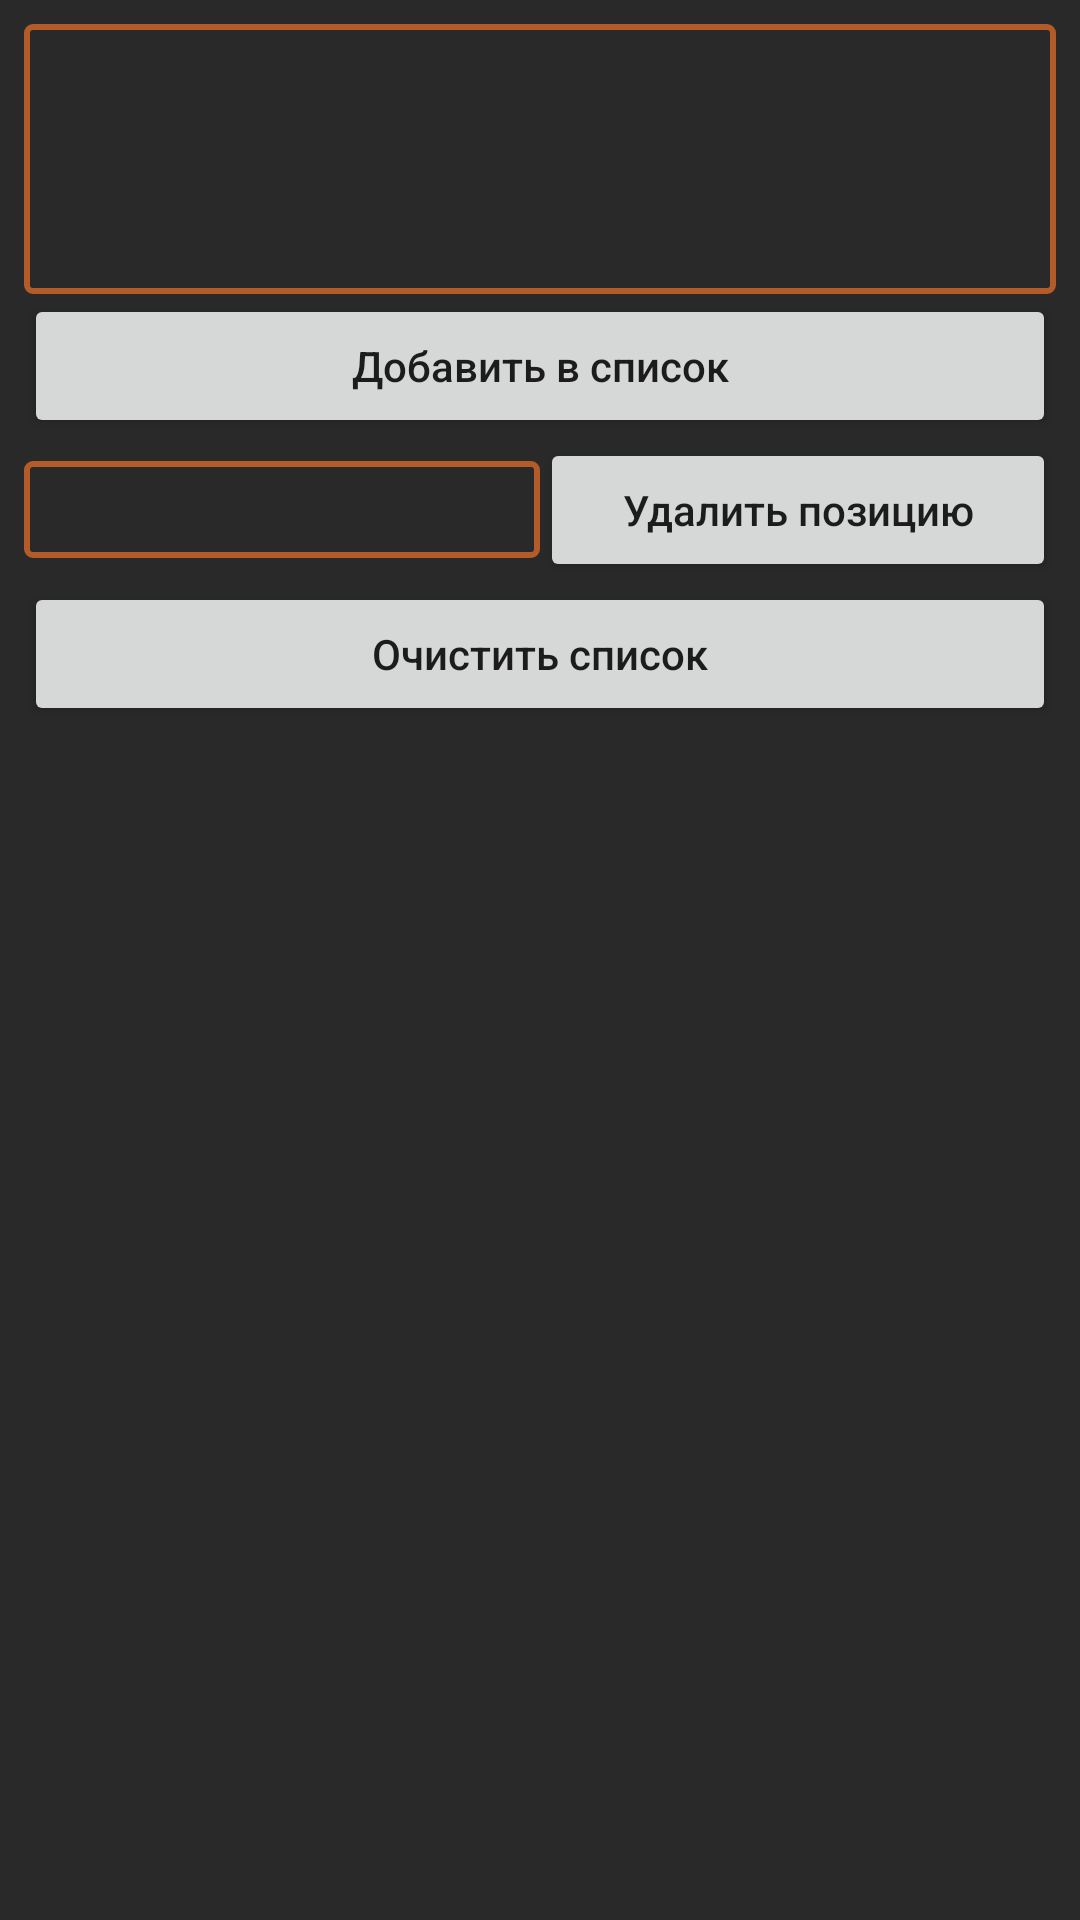

This screen was rendered from an Android layout file. Write that file and the resources it references.
<!-- AndroidManifest.xml: application theme AppTheme -->
<!-- res/layout/activity_add_to_list.xml -->
<?xml version="1.0" encoding="utf-8"?>
<LinearLayout xmlns:android="http://schemas.android.com/apk/res/android"
    android:layout_width="match_parent"
    android:layout_height="match_parent"
    xmlns:tools="http://schemas.android.com/tools"
    android:padding="8dp"
    android:background="@color/background"
    android:orientation="vertical">

    <EditText
        android:id="@+id/et_new_data"
        android:layout_width="match_parent"
        android:layout_height="90dp"
        android:background="@drawable/edit_text_border"
        android:gravity="top"
        android:padding="4dp"
        android:textSize="24sp"
        android:textColor="@color/color_text"
        />

    <Button
        android:id="@+id/btn_add_data_to_list"
        android:layout_width="match_parent"
        android:layout_height="wrap_content"
        android:textAllCaps="false"
        android:text="Добавить в список"/>

    <LinearLayout
        android:layout_width="match_parent"
        android:layout_height="wrap_content"
        android:orientation="horizontal">

        <EditText
            android:id="@+id/et_data_position"
            android:layout_weight="1"
            android:layout_width="0dp"
            android:layout_height="wrap_content"
            android:background="@drawable/edit_text_border"
            android:textSize="24sp"
            android:layout_gravity="center"
            android:gravity="center"
            android:inputType="number"
            android:textColor="@color/color_text"
            tools:text="24"
            />

        <Button
            android:id="@+id/btn_clear_data_by_position"
            android:layout_weight="1"
            android:layout_width="0dp"
            android:layout_height="wrap_content"
            android:textAllCaps="false"
            android:layout_gravity="center"
            android:text="Удалить позицию"/>

    </LinearLayout>

    <Button
        android:id="@+id/btn_clear_list"
        android:layout_width="match_parent"
        android:layout_height="wrap_content"
        android:textAllCaps="false"
        android:text="Очистить список"/>

<android.support.v7.widget.RecyclerView
    android:id="@+id/rv_dynamic_list"
    android:layout_width="match_parent"
    android:layout_height="wrap_content">

</android.support.v7.widget.RecyclerView>

</LinearLayout>
<!-- resources referenced by this layout -->
<resources>
  <color name="background">#292929</color>
  <color name="color_text">#FFFFFF</color>
  <!-- drawable edit_text_border (drawable) -->
  <?xml version="1.0" encoding="utf-8"?>
  <shape xmlns:android="http://schemas.android.com/apk/res/android"
      android:shape="rectangle" >
  
      <corners
          android:radius="2dp"/>
  
      <stroke
          android:width="2dp"
          android:color="@color/color_edit_text_border"
          />
  
  </shape>
  <style name="AppTheme" parent="Theme.AppCompat.Light.NoActionBar">
          
          <item name="colorPrimary">@color/colorPrimary</item>
          <item name="colorPrimaryDark">@color/colorPrimaryDark</item>
          <item name="colorAccent">@color/colorAccent</item>
      </style>
  <color name="color_edit_text_border">@color/colorPrimaryDark</color>
  <color name="colorPrimary">#000000</color>
  <color name="colorPrimaryDark">#b45c29</color>
  <color name="colorAccent">#ff6200</color>
</resources>
